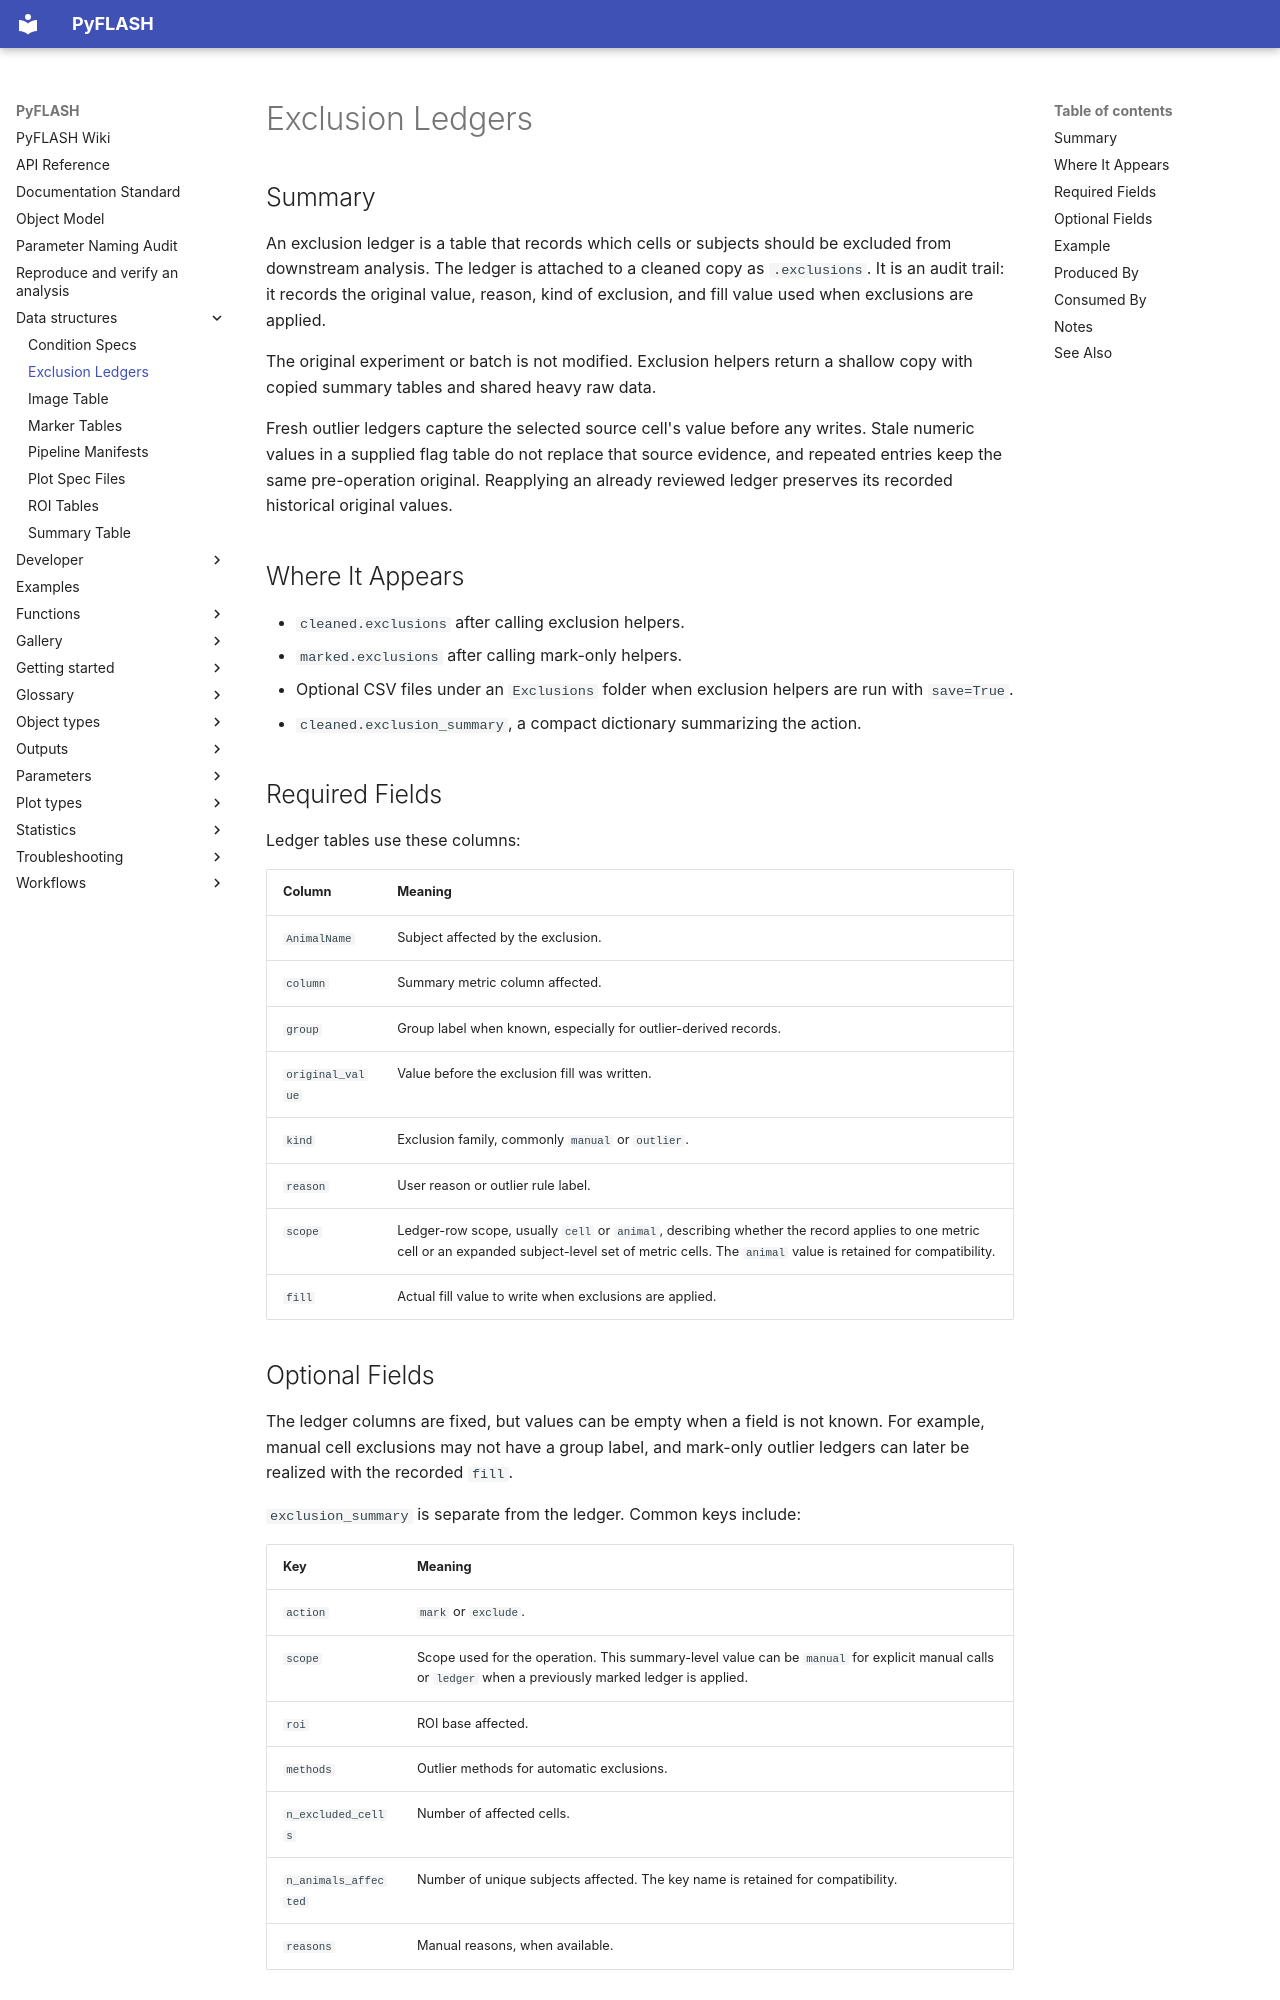

repository: Jay2owe/PyFLASH · page: data-structures/exclusion-ledgers/index.html · generator: mkdocs

# Exclusion Ledgers

## Summary

An exclusion ledger is a table that records which cells or subjects should be
excluded from downstream analysis. The ledger is attached to a cleaned copy as
`.exclusions`. It is an audit trail: it records the original value, reason,
kind of exclusion, and fill value used when exclusions are applied.

The original experiment or batch is not modified. Exclusion helpers return a
shallow copy with copied summary tables and shared heavy raw data.

Fresh outlier ledgers capture the selected source cell's value before any writes.
Stale numeric values in a supplied flag table do not replace that source evidence,
and repeated entries keep the same pre-operation original. Reapplying an already
reviewed ledger preserves its recorded historical original values.

## Where It Appears

- `cleaned.exclusions` after calling exclusion helpers.
- `marked.exclusions` after calling mark-only helpers.
- Optional CSV files under an `Exclusions` folder when exclusion helpers are run with `save=True`.
- `cleaned.exclusion_summary`, a compact dictionary summarizing the action.

## Required Fields

Ledger tables use these columns:

| Column | Meaning |
|---|---|
| `AnimalName` | Subject affected by the exclusion. |
| `column` | Summary metric column affected. |
| `group` | Group label when known, especially for outlier-derived records. |
| `original_value` | Value before the exclusion fill was written. |
| `kind` | Exclusion family, commonly `manual` or `outlier`. |
| `reason` | User reason or outlier rule label. |
| `scope` | Ledger-row scope, usually `cell` or `animal`, describing whether the record applies to one metric cell or an expanded subject-level set of metric cells. The `animal` value is retained for compatibility. |
| `fill` | Actual fill value to write when exclusions are applied. |

## Optional Fields

The ledger columns are fixed, but values can be empty when a field is not known.
For example, manual cell exclusions may not have a group label, and mark-only
outlier ledgers can later be realized with the recorded `fill`.

`exclusion_summary` is separate from the ledger. Common keys include:

| Key | Meaning |
|---|---|
| `action` | `mark` or `exclude`. |
| `scope` | Scope used for the operation. This summary-level value can be `manual` for explicit manual calls or `ledger` when a previously marked ledger is applied. |
| `roi` | ROI base affected. |
| `methods` | Outlier methods for automatic exclusions. |
| `n_excluded_cells` | Number of affected cells. |
| `n_animals_affected` | Number of unique subjects affected. The key name is retained for compatibility. |
| `reasons` | Manual reasons, when available. |
